Run: headless pygame with SDL's dummy video driver; simulated clock (each Clock.tick advances the game by its frame time, no real sleeping); random seed 0; keys injected as events and as key.get_pressed() state; no mouse input.
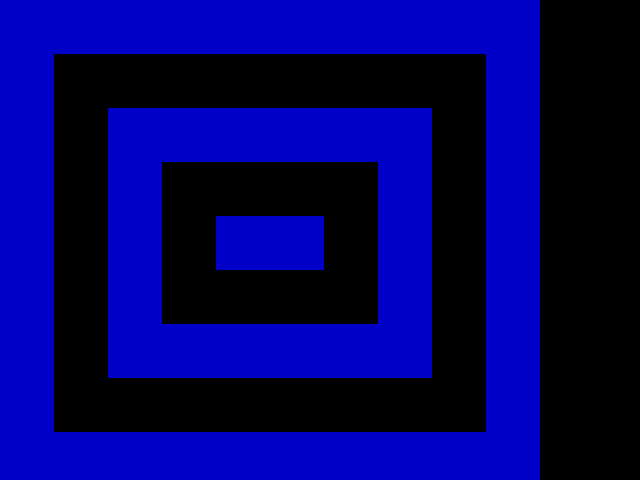
Frame 1 of 4 · flips 1–60 · no input
Frame 2 of 4 · flips 61–180 · tapped SPACE, RETURN · held RIGHT (→), D · screen unchanged from frame 1, image omitted
Frame 3 of 4 · flips 181–300 · held DOWN (↓), S · screen unchanged from frame 2, image omitted
Frame 4 of 4 · flips 301–420 · held LEFT (←), A, UP (↑), W · screen unchanged from frame 3, image omitted

The pygame program that drew these frames:

import pygame
import sys

# Inicialização do Pygame
pygame.init()

# Definindo o tamanho da tela e outras configurações
largura = 640
altura = 480
tamanho_bloco = 40
escala = 1.35  # Fator de escala para aumentar o tamanho dos blocos
tela = pygame.display.set_mode((largura, altura))
pygame.display.set_caption("Pac-Man")

# Definindo cores
BRANCO = (255, 255, 255)
AZUL = (0, 0, 200)
PRETO = (0,0,0)
# Definindo o layout das paredes
mapa_paredes = [
    [1, 1, 1, 1, 1, 1, 1, 1, 1, 1],
    [1, 0, 0, 0, 0, 0, 0, 0, 0, 1],
    [1, 0, 1, 1, 1, 1, 1, 1, 0, 1],
    [1, 0, 1, 0, 0, 0, 0, 1, 0, 1],
    [1, 0, 1, 0, 1, 1, 0, 1, 0, 1],
    [1, 0, 1, 0, 0, 0, 0, 1, 0, 1],
    [1, 0, 1, 1, 1, 1, 1, 1, 0, 1],
    [1, 0, 0, 0, 0, 0, 0, 0, 0, 1],
    [1, 1, 1, 1, 1, 1, 1, 1, 1, 1],
]

# Função para desenhar as paredes
def desenhar_paredes():
    for linha in range(len(mapa_paredes)):
        for coluna in range(len(mapa_paredes[linha])):
            if mapa_paredes[linha][coluna] == 1:
                x = coluna * tamanho_bloco * escala
                y = linha * tamanho_bloco * escala
                largura_bloco = altura_bloco = tamanho_bloco * escala
                pygame.draw.rect(tela, AZUL, (x, y, largura_bloco, altura_bloco))

# Loop principal do jogo
while True:
    for evento in pygame.event.get():
        if evento.type == pygame.QUIT:
            pygame.quit()
            sys.exit()

    # Preenche a tela com a cor branca
    tela.fill(PRETO)

    # Desenha as paredes
    desenhar_paredes()

    # Atualiza a tela
    pygame.display.flip()
